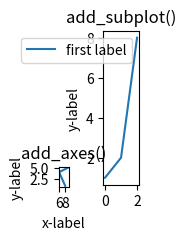

Recreate this plot in Python.
#  ⠀⠀⠀⠀⠀⠀⠀⠀⠀⢀⣤⣦⣴⣶⣾⣿⣶⣶⣶⣶⣦⣤⣄⠀⠀⠀⠀⠀⠀⠀
#  ⠀⠀⠀⠀⠀⠀⠀⢠⡶⠻⠛⠟⠋⠉⠀⠈⠤⠴⠶⠶⢾⣿⣿⣿⣷⣦⠄⠀⠀⠀                 𓐓  axes.py 𓐔           
#  ⠀⠀⠀⠀⠀⢀⠔⠋⠀⠀⠤⠒⠒⢲⠀⠀⠀⢀⣠⣤⣤⣬⣽⣿⣿⣿⣷⣄⠀⠀
# [redacted]
#  ⢀⠔⠉⠀⠊⠿⠿⣿⠂⠠⠢⣤⠤⣤⣼⣿⣶⣶⣤⣝⣻⣷⣦⣍⡻⣿⣿⣿⣿⡀
#  ⢾⣾⣆⣤⣤⣄⡀⠀⠀⠀⠀⠀⠀⠀⠉⢻⣿⣿⣿⣿⣿⣿⣿⣿⣿⣿⣿⣿⣿⡇
# [redacted]
# [redacted]
#  ⠀⠀⠀⠀⠀⠀⠀⠀⡇⠀⠀⢀⣾⣿⣿⠿⠟⠛⠋⠛⢿⣿⣿⠻⣿⣿⣿⣿⡿⠀
#  ⠀⠀⠀⠀⠀⠀⠀⢀⠇⠀⢠⣿⣟⣭⣤⣶⣦⣄⡀⠀⠀⠈⠻⠀⠘⣿⣿⣿⠇⠀
#  ⠀⠀⠀⠀⠀⠱⠤⠊⠀⢀⣿⡿⣿⣿⣿⣿⣿⣿⣿⠀⠀⠀⠀⠀⠀⠘⣿⠏⠀⠀                             𓆩♕𓆪
# [redacted]
#  ⠀⠀⠀⠀⠀⠘⠄⣀⡀⠸⠓⠀⠀⠀⠠⠟⠋⠁⠀⠀⠀⠀⠀⠀⠀⠀⠀⠀⠀⠀

# ===[ Imports: ]==============================================================
import matplotlib.pyplot as plt


# ===[ main: ]=================================================================
def main():
    # Creating an Empy Figure `fig`
    fig = plt.figure(figsize=(1, 2))
    # 1|> Creating an Axes/Subplot using `add_subplot()`, It creates one axes
    #     object subplot at specific place.
    #   - Creating a subplot in 1st Grid cell / SubplotSpec
    ax = fig.add_subplot(1, 2, 2)
    # => Changing some properties
    ax.set_title('add_subplot()')
    ax.set_ylabel('y-label')
    plot = ax.plot([1, 2, 8], label='first label')
    ax.legend()

    # 2|> Creating an Axes using `add_axes()`
    ax1 = fig.add_axes([0.1, 0.1, 0.1, 0.1])
    # => Changing some properties
    ax1.set_title('add_axes()')
    ax1.set_xlabel('x-label')
    ax1.set_ylabel('y-label')
    ax1.plot([8, 6, 9], [1, 4, 5])
    plt.show()


if __name__ == '__main__':
    main()
